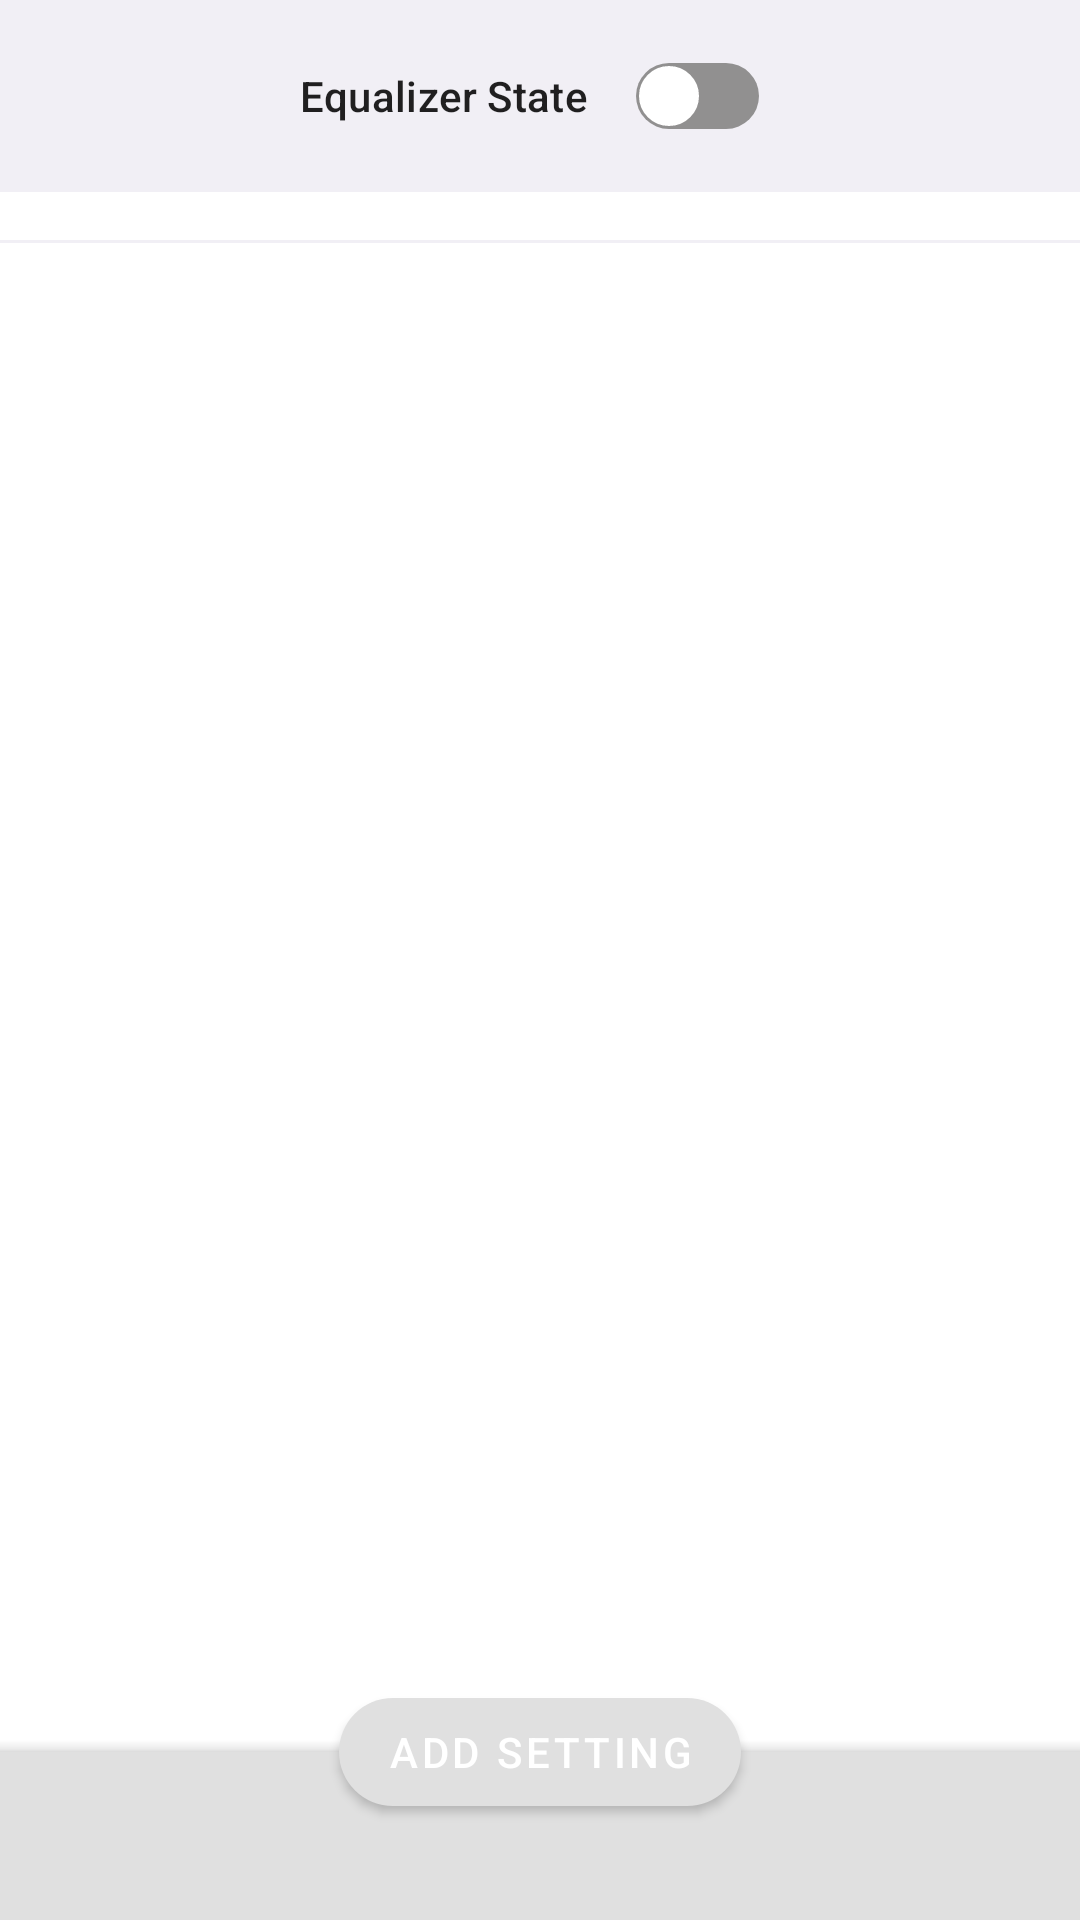

Produce the Android XML layout that renders to this screen, including the resource entries it uses.
<!-- AndroidManifest.xml: application theme AppTheme -->
<!-- res/layout/activity_main.xml -->
<?xml version="1.0" encoding="utf-8"?>
<androidx.coordinatorlayout.widget.CoordinatorLayout
        xmlns:android="http://schemas.android.com/apk/res/android"
        xmlns:tools="http://schemas.android.com/tools"
        xmlns:app="http://schemas.android.com/apk/res-auto"
        android:layout_width="match_parent"
        android:layout_height="match_parent"
        tools:context=".MainActivity">




    <LinearLayout
            android:layout_width="match_parent"
            android:layout_height="match_parent"
            android:orientation="vertical"
            app:layout_behavior="@string/appbar_scrolling_view_behavior">
        <LinearLayout
                android:layout_width="match_parent"
                android:layout_height="wrap_content"
                android:orientation="horizontal"
                android:background="@color/light_gray"
                android:gravity="center"
                android:padding="8dp"
                android:layout_marginBottom="16dp">
            <TextView
                    android:textAppearance="@style/TextAppearance.MaterialComponents.Subtitle2"
                    android:layout_width="wrap_content"
                    android:layout_height="wrap_content"
                    android:layout_marginEnd="16dp"
                    android:text="Equalizer State"/>
            <CheckBox
                    android:id="@+id/checkbox_equalizer"
                    style="@style/ToggleButton"
                    android:layout_width="wrap_content"
                    android:layout_height="wrap_content"/>
        </LinearLayout>
        <View
                android:layout_width="match_parent"
                android:layout_height="1dp"
                android:background="@color/light_gray"/>
        <androidx.viewpager.widget.ViewPager
                android:id="@+id/view_pager"
                android:layout_width="match_parent"
                android:layout_height="match_parent"/>
    </LinearLayout>

    <com.google.android.material.bottomappbar.BottomAppBar
            android:id="@+id/bottom_app_bar"
            android:layout_width="match_parent"
            android:layout_height="wrap_content"
            android:layout_gravity="bottom"
            app:backgroundTint="@color/colorPrimary"
            app:fabAlignmentMode="end"
            app:layout_insetEdge="right"
            app:buttonGravity="top"
            android:gravity="fill_horizontal"
            app:hideOnScroll="true"
            app:layout_scrollFlags="scroll|enterAlways"/>

    <com.google.android.material.button.MaterialButton
            android:id="@+id/bar_button"
            android:layout_width="wrap_content"
            android:layout_height="wrap_content"
            android:text="Add setting"
            app:cornerRadius="24dp"
            app:icon="@drawable/ic_add_white"
            app:layout_anchor="@id/bottom_app_bar"
            app:layout_anchorGravity="top|center"/>

</androidx.coordinatorlayout.widget.CoordinatorLayout>
<!-- resources referenced by this layout -->
<resources>
  <color name="colorPrimary">#e0e0e0</color>
  <color name="light_gray">#F1EFF5</color>
  <style name="ToggleButton" parent="Widget.AppCompat.CompoundButton.RadioButton">
          <item name="android:button">@drawable/settings_toggle</item>
      </style>
  <style name="AppTheme" parent="Theme.MaterialComponents.Light.NoActionBar">
          
          <item name="colorPrimary">@color/colorPrimary</item>
          <item name="colorPrimaryDark">@color/colorPrimaryDark</item>
          <item name="colorAccent">@color/colorAccent</item>
      </style>
  <!-- drawable settings_toggle (drawable) -->
  <?xml version="1.0" encoding="utf-8"?>
  <selector xmlns:android="http://schemas.android.com/apk/res/android">
  
      <item android:drawable="@drawable/toggle_on" android:state_checked="true"/>
      <item android:drawable="@drawable/toggle_off" android:state_checked="false"/>
  </selector>
  <color name="colorPrimaryDark">#bdbdbd</color>
  <color name="colorAccent">#000000</color>
  <!-- drawable toggle_on (drawable) -->
  <?xml version="1.0" encoding="utf-8"?>
  <layer-list xmlns:android="http://schemas.android.com/apk/res/android">
      <item>
          <shape xmlns:android="http://schemas.android.com/apk/res/android"
              android:shape="rectangle">
  
  
              <size android:height="20dp" android:width="40dp"/>
              <solid android:width="1dp" android:color="@color/design_default_color_primary"/>
  
              <corners android:radius="18dp" />
          </shape>
      </item>
  
      <item
          android:right="1dp"
          android:left="20dp"
          android:bottom="1dp"
          android:top="1dp">
          <shape xmlns:android="http://schemas.android.com/apk/res/android"
              android:shape="oval">
              <solid android:color="#ffffff"/>
              <stroke android:width="2dp" android:color="#fff" />
              <size android:width="20dp" android:height="20dp"/>
          </shape>
      </item>
  </layer-list>
  <!-- drawable toggle_off (drawable) -->
  <?xml version="1.0" encoding="utf-8"?>
  <layer-list xmlns:android="http://schemas.android.com/apk/res/android">
      <item>
          <shape xmlns:android="http://schemas.android.com/apk/res/android"
              android:shape="rectangle">
  
  
              <size android:height="20dp" android:width="40dp"/>
              <solid android:width="1dp" android:color="#919090"/>
  
              <corners android:radius="18dp" />
          </shape>
      </item>
  
      <item
          android:left="1dp"
          android:right="20dp"
          android:bottom="1dp"
          android:top="1dp">
          <shape xmlns:android="http://schemas.android.com/apk/res/android"
              android:shape="oval">
              <solid android:color="#ffffff"/>
              <stroke android:width="2dp" android:color="#fff" />
              <size android:width="20dp" android:height="20dp"/>
          </shape>
      </item>
  </layer-list>
</resources>
